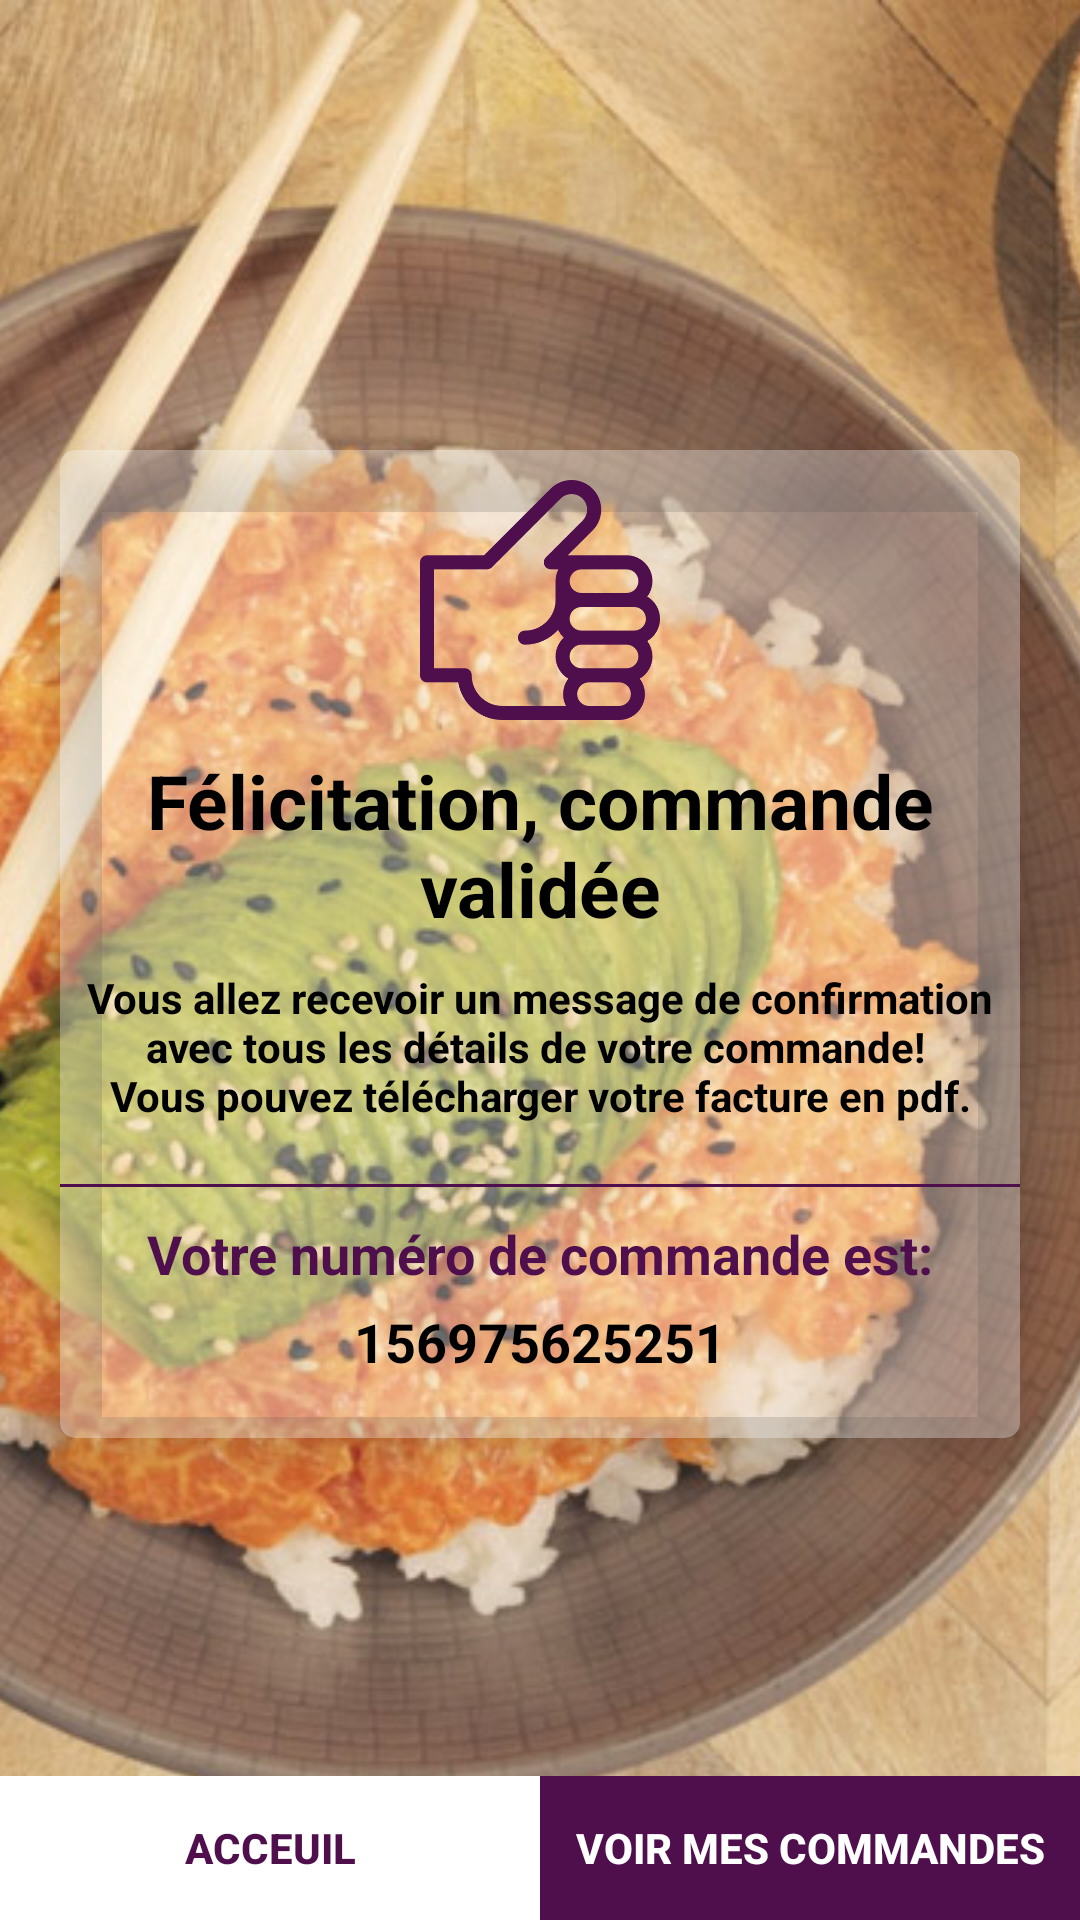

Here is an Android app screen rendered from its layout file. Give the layout XML and the strings, colors and styles it references.
<!-- AndroidManifest.xml: application theme AppTheme -->
<!-- res/layout/fragment_order_completed.xml -->
<?xml version="1.0" encoding="utf-8"?>
<RelativeLayout xmlns:android="http://schemas.android.com/apk/res/android"
    xmlns:tools="http://schemas.android.com/tools"
    android:layout_width="match_parent"
    android:layout_height="match_parent"
    xmlns:app="http://schemas.android.com/apk/res-auto"
    tools:context="com.obiangetfils.homefood.fragments.sub_fragment.OrderCompletedFragment">

    <ImageView
        android:layout_width="match_parent"
        android:layout_height="match_parent"
        android:scaleType="centerCrop"
        android:src="@drawable/ic_repas" />

    <androidx.cardview.widget.CardView
        android:id="@+id/card_view_completed"
        android:layout_width="match_parent"
        android:layout_height="wrap_content"
        android:layout_marginLeft="20dp"
        android:layout_marginRight="20dp"
        android:layout_alignParentTop="true"
        android:layout_marginTop="150dp"
        style="@style/material_transparent"
        app:cardCornerRadius="5dp"
        app:cardElevation="10dp">

        <LinearLayout
            android:layout_width="match_parent"
            android:layout_height="match_parent"
            android:orientation="vertical">

            <ImageView
                android:layout_width="80dp"
                android:layout_height="80dp"
                android:layout_marginTop="10dp"
                android:layout_gravity="center"
                android:src="@drawable/ic_check"
                android:tint="@color/colorPrimaryDark"/>

            <TextView
                android:layout_width="wrap_content"
                android:layout_height="wrap_content"
                android:layout_marginTop="10dp"
                android:layout_marginBottom="10dp"
                android:layout_gravity="center"
                android:text="@string/congratulation"
                android:textAlignment="center"
                android:textStyle="bold"
                android:textSize="25sp"
                android:textColor="@android:color/black"/>

            <TextView
                android:layout_width="match_parent"
                android:layout_height="wrap_content"
                android:layout_marginBottom="20dp"
                android:textAlignment="center"
                android:textColor="@android:color/black"
                android:textStyle="bold"
                android:text="@string/order_completed_message"/>

            <View
                android:layout_width="match_parent"
                android:layout_height="1dp"
                android:layout_marginBottom="10dp"
                android:background="@color/colorPrimaryDark"/>

            <TextView
                android:layout_width="match_parent"
                android:layout_height="wrap_content"
                android:layout_marginBottom="5dp"
                android:text="@string/order_number"
                android:textColor="@color/colorPrimaryDark"
                android:textSize="18sp"
                android:textStyle="bold"
                android:textAlignment="center"
                android:layout_gravity="center"/>

            <TextView
                android:id="@+id/order_number"
                android:layout_width="match_parent"
                android:layout_height="wrap_content"
                android:text="156975625251"
                android:layout_marginBottom="20dp"
                android:textColor="@android:color/black"
                android:textSize="18sp"
                android:textStyle="bold"
                android:textAlignment="center"
                android:layout_gravity="center"/>

        </LinearLayout>

    </androidx.cardview.widget.CardView>

    <LinearLayout
        android:layout_width="match_parent"
        android:layout_height="wrap_content"
        android:layout_marginTop="30dp"
        android:orientation="vertical"
        android:layout_below="@+id/card_view_completed">

        <ImageView
            android:layout_width="100dp"
            android:layout_height="100dp"
            android:layout_gravity="center"
            android:src="@drawable/ic_star"/>

        <TextView
            android:layout_width="wrap_content"
            android:layout_height="wrap_content"
            android:layout_marginBottom="10dp"
            android:layout_gravity="center"
            android:textColor="@color/colorPrimaryDark"
            android:textStyle="bold"
            android:textSize="20sp"
            android:text="@string/thank_you"/>

    </LinearLayout>


    <LinearLayout
        android:layout_width="match_parent"
        android:layout_height="wrap_content"
        android:orientation="horizontal"
        android:layout_alignParentBottom="true">

        <Button
            android:id="@+id/home_food"
            android:layout_width="0dp"
            android:layout_height="wrap_content"
            android:layout_weight="1"
            android:text="Acceuil"
            android:textStyle="bold"
            android:background="@color/colorWhite"
            android:textColor="@color/colorPrimaryDark"/>

        <Button
            android:id="@+id/orderButton"
            android:layout_width="0dp"
            android:layout_height="wrap_content"
            android:layout_weight="1"
            android:background="@color/colorPrimaryDark"
            android:text="Voir mes commandes"
            android:textStyle="bold"
            android:textColor="@color/colorWhite"/>

    </LinearLayout>


</RelativeLayout>
<!-- resources referenced by this layout -->
<resources>
  <color name="colorPrimaryDark">#4F0E4C</color>
  <color name="colorWhite">#FFFFFF</color>
  <!-- drawable ic_check: png bitmap (drawable, 14801 bytes) -->
  <!-- drawable ic_repas: jpg bitmap (drawable-v24, 163522 bytes) -->
  <string name="congratulation">Félicitation, commande validée</string>
  <string name="order_completed_message">Vous allez recevoir un message de confirmation avec tous les détails de votre commande! \nVous pouvez télécharger votre facture en pdf.</string>
  <string name="order_number">Votre numéro de commande est:</string>
  <string name="thank_you">Merci de votre confiance!</string>
  <style name="material_transparent" parent="Widget.MaterialComponents.CardView">
          <item name="cardBackgroundColor">@color/custom_transparent</item>
      </style>
  <style name="AppTheme" parent="Theme.AppCompat.Light.NoActionBar">
          
          <item name="colorPrimary">@color/colorPrimary</item>
          <item name="colorPrimaryDark">@color/colorPrimaryDark</item>
          <item name="colorAccent">@color/colorAccent</item>
  
      </style>
  <color name="custom_transparent">#50FFFFFF</color>
  <color name="colorPrimary">#6200EE</color>
  <color name="colorAccent">#7C118E</color>
</resources>
